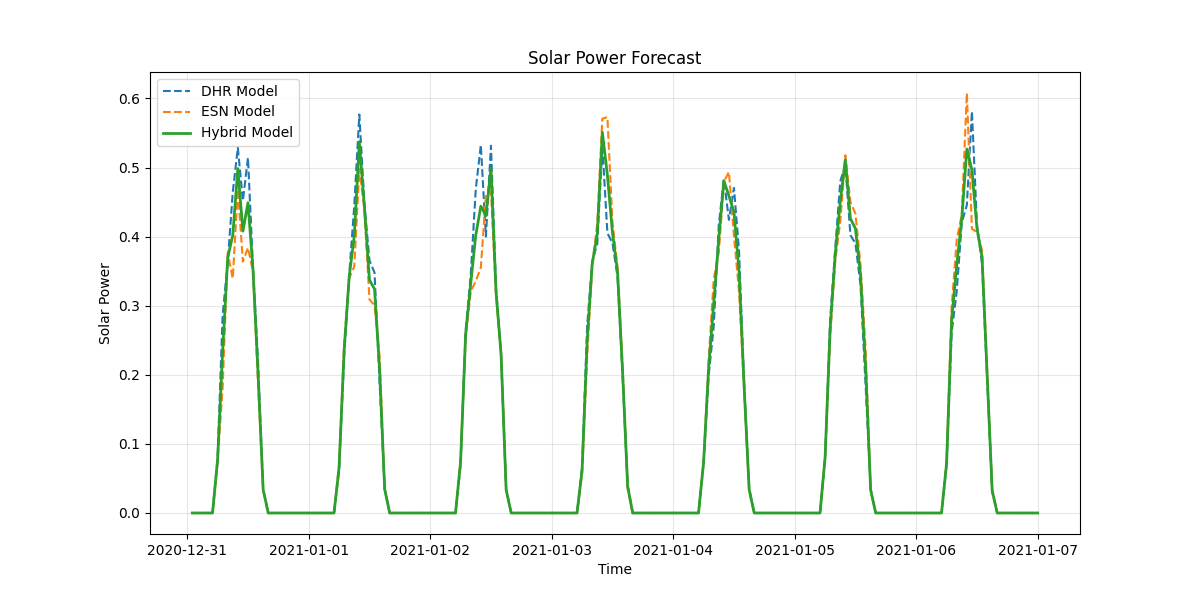

Source data for this figure (header and first rows):
timestamp, dhr_forecast, esn_forecast, hybrid_forecast
2020-12-31 01:00:00, 0.0, 0.0, 0.0
2020-12-31 02:00:00, 0.0, 0.0, 0.0
2020-12-31 03:00:00, 0.0, 0.0, 0.0
2020-12-31 04:00:00, 0.0, 0.0, 0.0
2020-12-31 05:00:00, 0.0, 0.0, 0.0
2020-12-31 06:00:00, 0.07983, 0.07361, 0.07672
2020-12-31 07:00:00, 0.2864, 0.1818, 0.2341
2020-12-31 08:00:00, 0.3624, 0.3765, 0.3694
2020-12-31 09:00:00, 0.4645, 0.3395, 0.402
2020-12-31 10:00:00, 0.5287, 0.4684, 0.4985
2020-12-31 11:00:00, 0.4521, 0.3638, 0.4079
2020-12-31 12:00:00, 0.5143, 0.384, 0.4491
2020-12-31 13:00:00, 0.3547, 0.3495, 0.3521
2020-12-31 14:00:00, 0.2176, 0.1848, 0.2012
2020-12-31 15:00:00, 0.03442, 0.03367, 0.03404
2020-12-31 16:00:00, 0.0, 0.0, 0.0
2020-12-31 17:00:00, 0.0, 0.0, 0.0
2020-12-31 18:00:00, 0.0, 0.0, 0.0
2020-12-31 19:00:00, 0.0, 0.0, 0.0
2020-12-31 20:00:00, 0.0, 0.0, 0.0
2020-12-31 21:00:00, 0.0, 0.0, 0.0
2020-12-31 22:00:00, 0.0, 0.0, 0.0
2020-12-31 23:00:00, 0.0, 0.0, 0.0
2021-01-01 00:00:00, 0.0, 0.0, 0.0
2021-01-01 01:00:00, 0.0, 0.0, 0.0
2021-01-01 02:00:00, 0.0, 0.0, 0.0
2021-01-01 03:00:00, 0.0, 0.0, 0.0
2021-01-01 04:00:00, 0.0, 0.0, 0.0
2021-01-01 05:00:00, 0.0, 0.0, 0.0
2021-01-01 06:00:00, 0.06155, 0.07004, 0.06579
2021-01-01 07:00:00, 0.2264, 0.2448, 0.2356
2021-01-01 08:00:00, 0.3449, 0.3397, 0.3423
2021-01-01 09:00:00, 0.4447, 0.3569, 0.4008
2021-01-01 10:00:00, 0.5768, 0.4985, 0.5376
2021-01-01 11:00:00, 0.4475, 0.4391, 0.4433
2021-01-01 12:00:00, 0.3656, 0.3091, 0.3373
2021-01-01 13:00:00, 0.348, 0.3005, 0.3243
2021-01-01 14:00:00, 0.1889, 0.2273, 0.2081
2021-01-01 15:00:00, 0.03507, 0.03434, 0.0347
2021-01-01 16:00:00, 0.0, 0.0, 0.0
2021-01-01 17:00:00, 0.0, 0.0, 0.0
2021-01-01 18:00:00, 0.0, 0.0, 0.0
2021-01-01 19:00:00, 0.0, 0.0, 0.0
2021-01-01 20:00:00, 0.0, 0.0, 0.0
2021-01-01 21:00:00, 0.0, 0.0, 0.0
2021-01-01 22:00:00, 0.0, 0.0, 0.0
2021-01-01 23:00:00, 0.0, 0.0, 0.0
2021-01-02 00:00:00, 0.0, 0.0, 0.0
2021-01-02 01:00:00, 0.0, 0.0, 0.0
2021-01-02 02:00:00, 0.0, 0.0, 0.0
2021-01-02 03:00:00, 0.0, 0.0, 0.0
2021-01-02 04:00:00, 0.0, 0.0, 0.0
2021-01-02 05:00:00, 0.0, 0.0, 0.0
2021-01-02 06:00:00, 0.06916, 0.079, 0.07408
2021-01-02 07:00:00, 0.2638, 0.2543, 0.2591
2021-01-02 08:00:00, 0.344, 0.3204, 0.3322
2021-01-02 09:00:00, 0.469, 0.3355, 0.4023
2021-01-02 10:00:00, 0.5328, 0.3555, 0.4441
2021-01-02 11:00:00, 0.4002, 0.4602, 0.4302
2021-01-02 12:00:00, 0.5316, 0.4656, 0.4986
... 108 more rows
